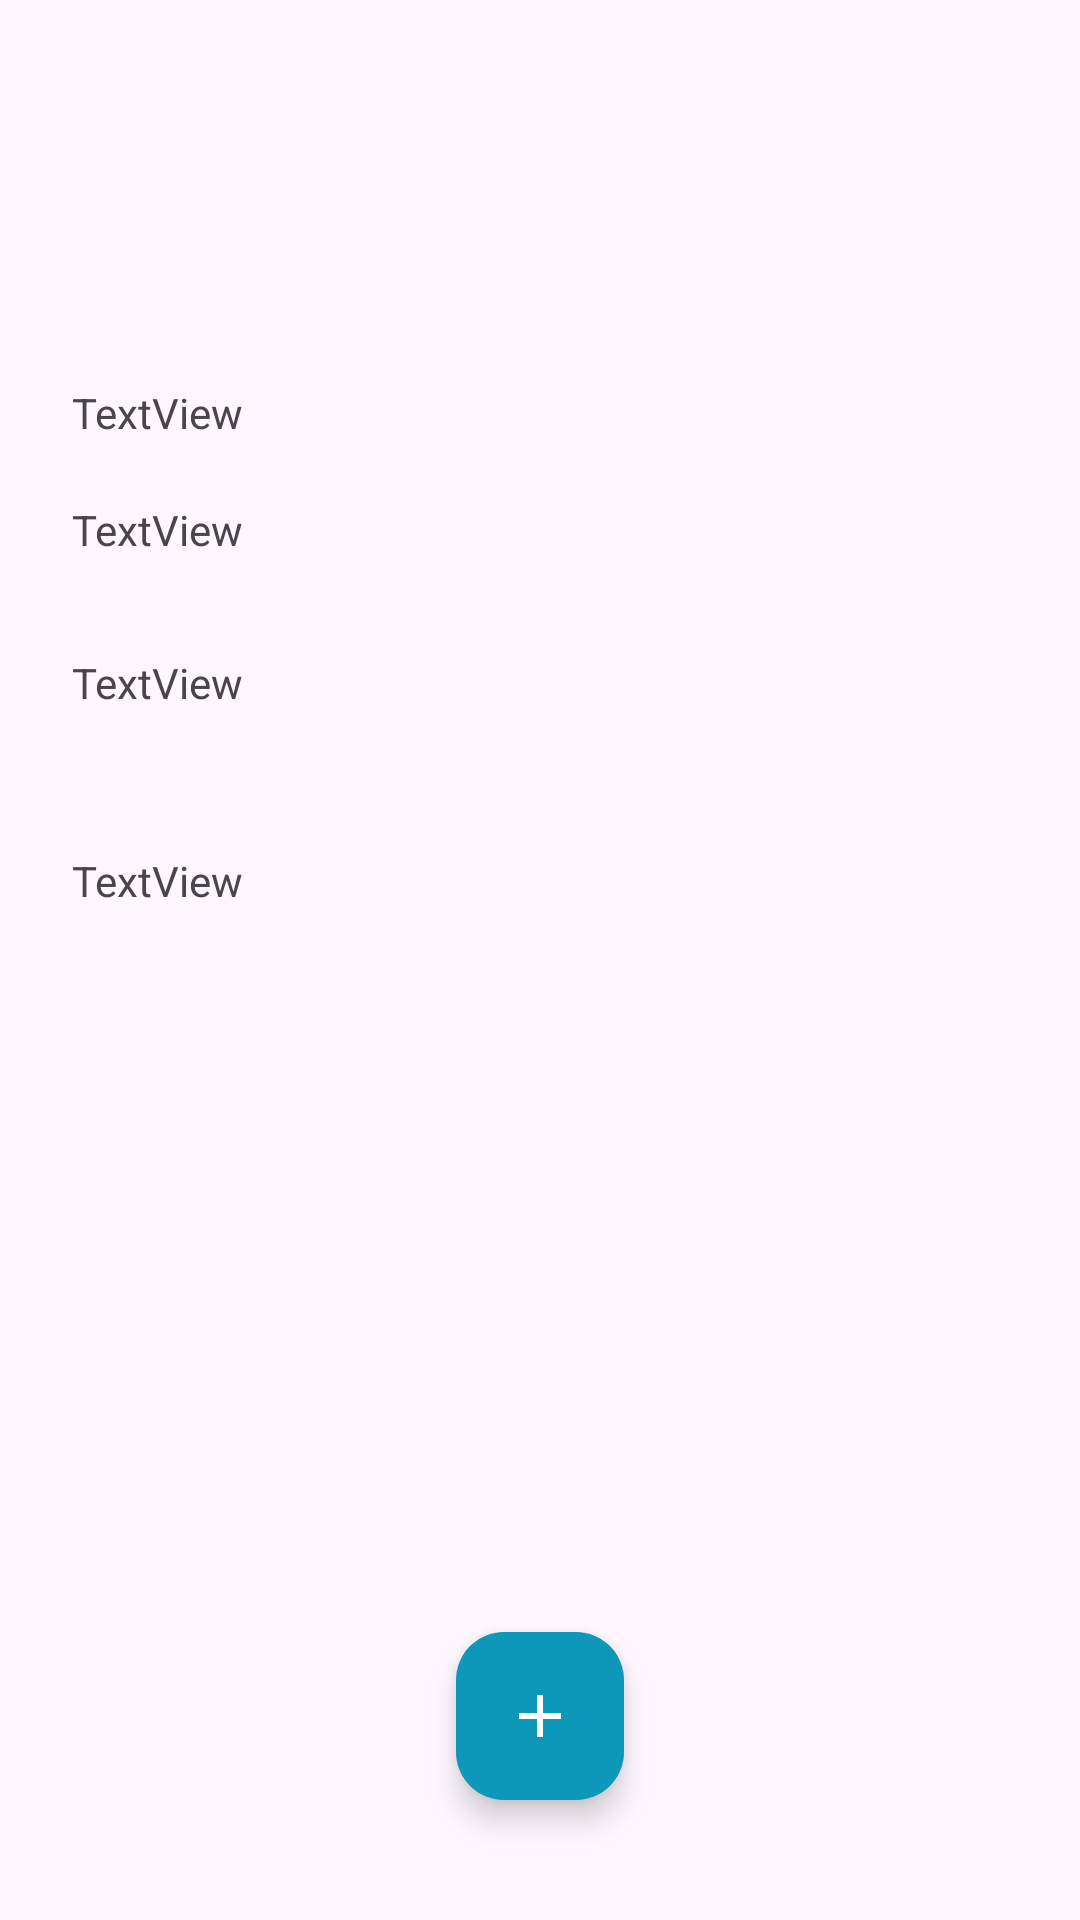

Android layout source for this screen:
<!-- AndroidManifest.xml: application theme Theme.MIET -->
<!-- res/layout/activity_view.xml -->
<?xml version="1.0" encoding="utf-8"?>
<androidx.constraintlayout.widget.ConstraintLayout xmlns:android="http://schemas.android.com/apk/res/android"
    xmlns:app="http://schemas.android.com/apk/res-auto"
    xmlns:tools="http://schemas.android.com/tools"
    android:layout_width="match_parent"
    android:layout_height="match_parent"
    tools:context=".View">

    <com.google.android.material.floatingactionbutton.FloatingActionButton
        android:id="@+id/fab"
        android:layout_width="wrap_content"
        android:layout_height="wrap_content"
        android:layout_alignParentEnd="true"
        android:layout_alignParentBottom="true"
        android:layout_margin="40dp"
        android:layout_marginBottom="40dp"
        android:backgroundTint="@color/blue"
        android:src="@drawable/baseline_add_24"
        app:layout_constraintBottom_toBottomOf="parent"
        app:layout_constraintEnd_toEndOf="parent"
        app:layout_constraintStart_toStartOf="parent"
        app:tint="@color/white" />

    <TextView
        android:id="@+id/textView3"
        android:layout_width="wrap_content"
        android:layout_height="wrap_content"
        android:layout_marginStart="24dp"
        android:layout_marginTop="128dp"
        android:text="TextView"
        app:layout_constraintStart_toStartOf="parent"
        app:layout_constraintTop_toTopOf="parent" />

    <TextView
        android:id="@+id/textView4"
        android:layout_width="wrap_content"
        android:layout_height="wrap_content"
        android:layout_marginStart="24dp"
        android:layout_marginTop="20dp"
        android:text="TextView"
        app:layout_constraintStart_toStartOf="parent"
        app:layout_constraintTop_toBottomOf="@+id/textView3" />

    <TextView
        android:id="@+id/textView5"
        android:layout_width="61dp"
        android:layout_height="18dp"
        android:layout_marginStart="24dp"
        android:layout_marginTop="32dp"
        android:text="TextView"
        app:layout_constraintStart_toStartOf="parent"
        app:layout_constraintTop_toBottomOf="@+id/textView4" />

    <TextView
        android:id="@+id/textView6"
        android:layout_width="wrap_content"
        android:layout_height="wrap_content"
        android:layout_marginStart="24dp"
        android:layout_marginTop="48dp"
        android:text="TextView"
        app:layout_constraintStart_toStartOf="parent"
        app:layout_constraintTop_toBottomOf="@+id/textView5" />

</androidx.constraintlayout.widget.ConstraintLayout>
<!-- resources referenced by this layout -->
<resources>
  <color name="blue">#0D98BA</color>
  <color name="white">#FFFFFFFF</color>
  <!-- drawable baseline_add_24 (drawable) -->
  <vector android:height="24dp" android:tint="#007980"
      android:viewportHeight="24" android:viewportWidth="24"
      android:width="24dp" xmlns:android="http://schemas.android.com/apk/res/android">
      <path android:fillColor="@android:color/white" android:pathData="M19,13h-6v6h-2v-6H5v-2h6V5h2v6h6v2z"/>
  </vector>
  <style name="Theme.MIET" parent="Base.Theme.MIET" />
  <style name="Base.Theme.MIET" parent="Theme.Material3.DayNight.NoActionBar">
          
          
          <item name="android:statusBarColor" tools:targetApi="l">@color/blue</item>
      </style>
</resources>
